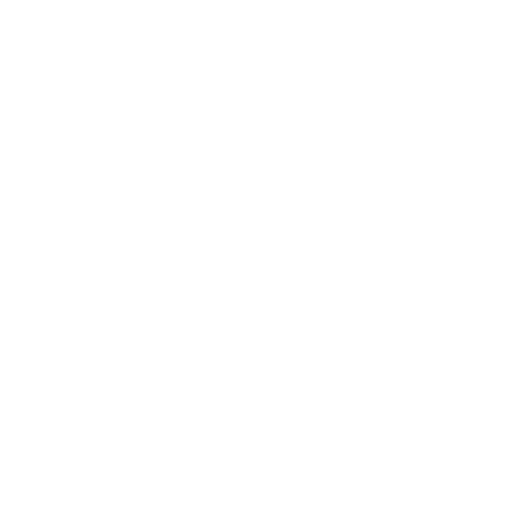
t = 0.00 s
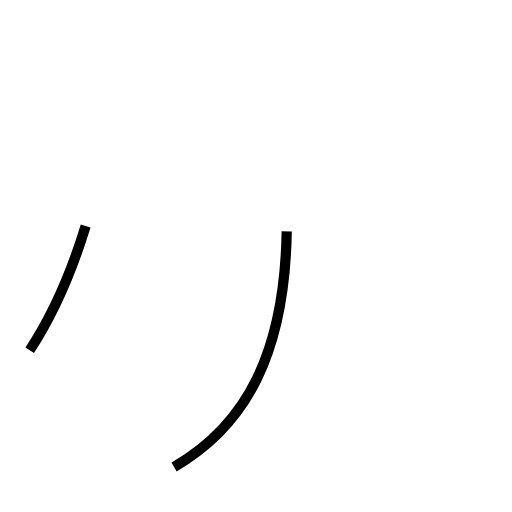
t = 1.20 s
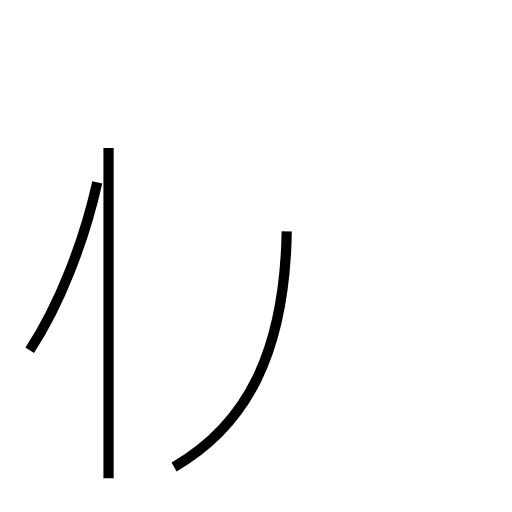
t = 2.30 s
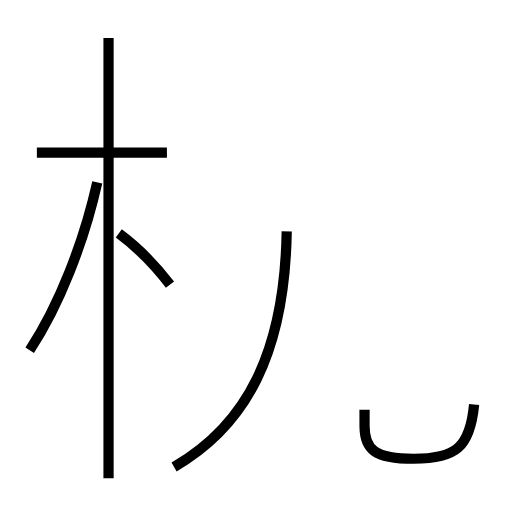
t = 3.74 s
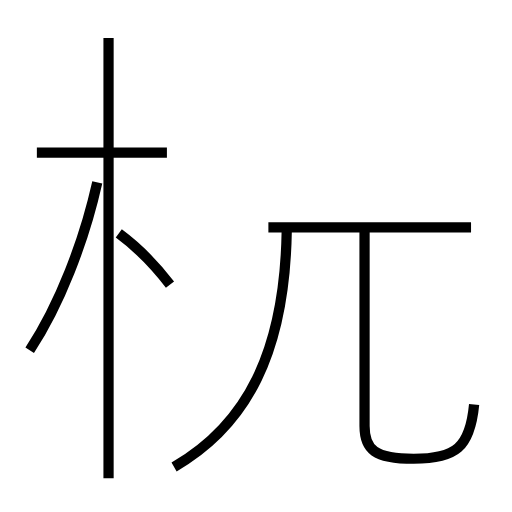
t = 4.86 s
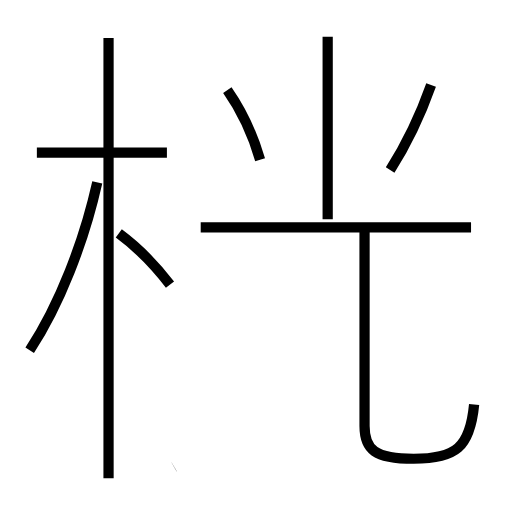
t = 6.10 s

The animated SVG that drew these frames (rendered in a browser with its animation timeline set to each time). Animation: 10 SMIL elements (animate=10); one cycle of 6.10 s.

<?xml version='1.0' encoding='utf-8'?>
<svg viewBox="0.0 -6.0 50.0 50.0" version="1.1" xmlns="http://www.w3.org/2000/svg"><rect x="-1000" y="-1000" width="2000" height="2000" stroke="white" fill="white" /><g style="fill:none;stroke:#000000;stroke-width:1"><path d="M 17.0 1.6 C 24.1 -2.5 27.8 -9.6 28.0 -21.4 " transform="translate(0.0 38.0)" stroke-dasharray="26.793344678539533" stroke-dashoffset="26.793344678539533"><animate attributeName="stroke-dashoffset" from="26.793344678539533" to="0" dur="0.803800340356186s" begin="0s; anim_end.end" fill="freeze" id="anim0" /></path><path d="M 2.9 -9.8 C 5.8 -14.2 8.2 -20.4 9.5 -26.2 " transform="translate(0.0 38.0)" stroke-dasharray="17.766059242853228" stroke-dashoffset="17.766059242853228"><animate attributeName="stroke-dashoffset" from="17.766059242853228" to="0" dur="0.5329817772855968s" begin="anim0.end" fill="freeze" id="anim1" /></path><path d="M 10.6 2.7 L 10.6 -40.3 " transform="translate(0.0 38.0)" stroke-dasharray="43.0" stroke-dashoffset="43.0"><animate attributeName="stroke-dashoffset" from="43.0" to="0" dur="1.29s" begin="anim1.end" fill="freeze" id="anim2" /></path><path d="M 16.6 -16.2 C 15.3 -17.9 13.5 -19.8 11.6 -21.2 " transform="translate(0.0 38.0)" stroke-dasharray="7.093071732729014" stroke-dashoffset="7.093071732729014"><animate attributeName="stroke-dashoffset" from="7.093071732729014" to="0" dur="0.2127921519818704s" begin="anim2.end" fill="freeze" id="anim3" /></path><path d="M 16.3 -29.1 L 3.6 -29.1 " transform="translate(0.0 38.0)" stroke-dasharray="12.700000000000001" stroke-dashoffset="12.700000000000001"><animate attributeName="stroke-dashoffset" from="12.700000000000001" to="0" dur="0.381s" begin="anim3.end" fill="freeze" id="anim4" /></path><path d="M 46.3 -4.5 C 45.9 -0.3 44.5 0.8 40.4 0.8 C 36.6 0.8 35.6 -0.1 35.6 -2.4 L 35.6 -21.4 " transform="translate(0.0 38.0)" stroke-dasharray="34.88992764615894" stroke-dashoffset="34.88992764615894"><animate attributeName="stroke-dashoffset" from="34.88992764615894" to="0" dur="1.0466978293847682s" begin="anim4.end" fill="freeze" id="anim5" /></path><path d="M 46.0 -21.8 L 19.6 -21.8 " transform="translate(0.0 38.0)" stroke-dasharray="26.4" stroke-dashoffset="26.4"><animate attributeName="stroke-dashoffset" from="26.4" to="0" dur="0.7919999999999999s" begin="anim5.end" fill="freeze" id="anim6" /></path><path d="M 25.4 -28.4 C 24.7 -30.8 23.6 -33.2 22.2 -35.2 " transform="translate(0.0 38.0)" stroke-dasharray="7.547808305970146" stroke-dashoffset="7.547808305970146"><animate attributeName="stroke-dashoffset" from="7.547808305970146" to="0" dur="0.22643424917910437s" begin="anim6.end" fill="freeze" id="anim7" /></path><path d="M 32.0 -22.6 L 32.0 -40.4 " transform="translate(0.0 38.0)" stroke-dasharray="17.799999999999997" stroke-dashoffset="17.799999999999997"><animate attributeName="stroke-dashoffset" from="17.799999999999997" to="0" dur="0.5339999999999999s" begin="anim7.end" fill="freeze" id="anim8" /></path><path d="M 38.1 -27.4 C 39.5 -29.6 41.0 -32.6 42.1 -35.7" transform="translate(0.0 38.0)" stroke-dasharray="9.231740688085607" stroke-dashoffset="9.231740688085607"><animate attributeName="stroke-dashoffset" from="9.231740688085607" to="0" dur="0.2769522206425682s" begin="anim8.end" fill="freeze" id="anim_end" /></path></g></svg>
